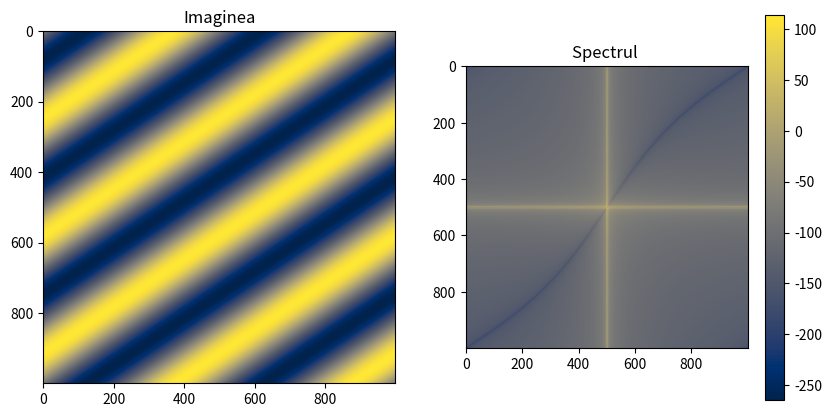
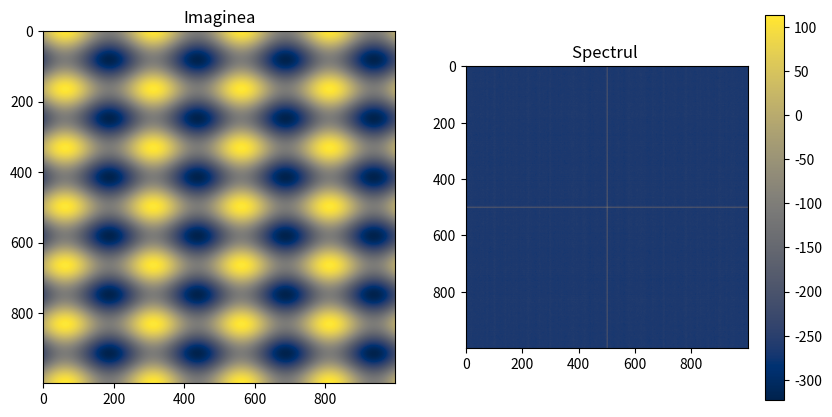

Source code (Python) for these figures, in order:
import numpy as np
import matplotlib.pyplot as plt

def process_function(func):
    n1 = np.linspace(-1, 1, 1000)
    n2 = np.linspace(-1, 1, 1000)
    N1, N2 = np.meshgrid(n1, n2)
    
    X = func(N1, N2)
    Y = np.fft.fft2(X)
    Y = np.fft.fftshift(Y)

    plt.figure(figsize=(10, 5))
    
    plt.subplot(1, 2, 1)
    plt.imshow(X, cmap='cividis')
    plt.title("Imaginea")
    
    plt.subplot(1, 2, 2)
    plt.imshow(20 * np.log10(np.abs(Y)), cmap='cividis')
    plt.title("Spectrul ")
    plt.colorbar()
    plt.show()

process_function(lambda n1, n2: np.sin(2 * np.pi * n1 + 3 * np.pi * n2))

process_function(lambda n1, n2: np.sin(4 * np.pi * n1) + np.cos(6 * np.pi * n2))